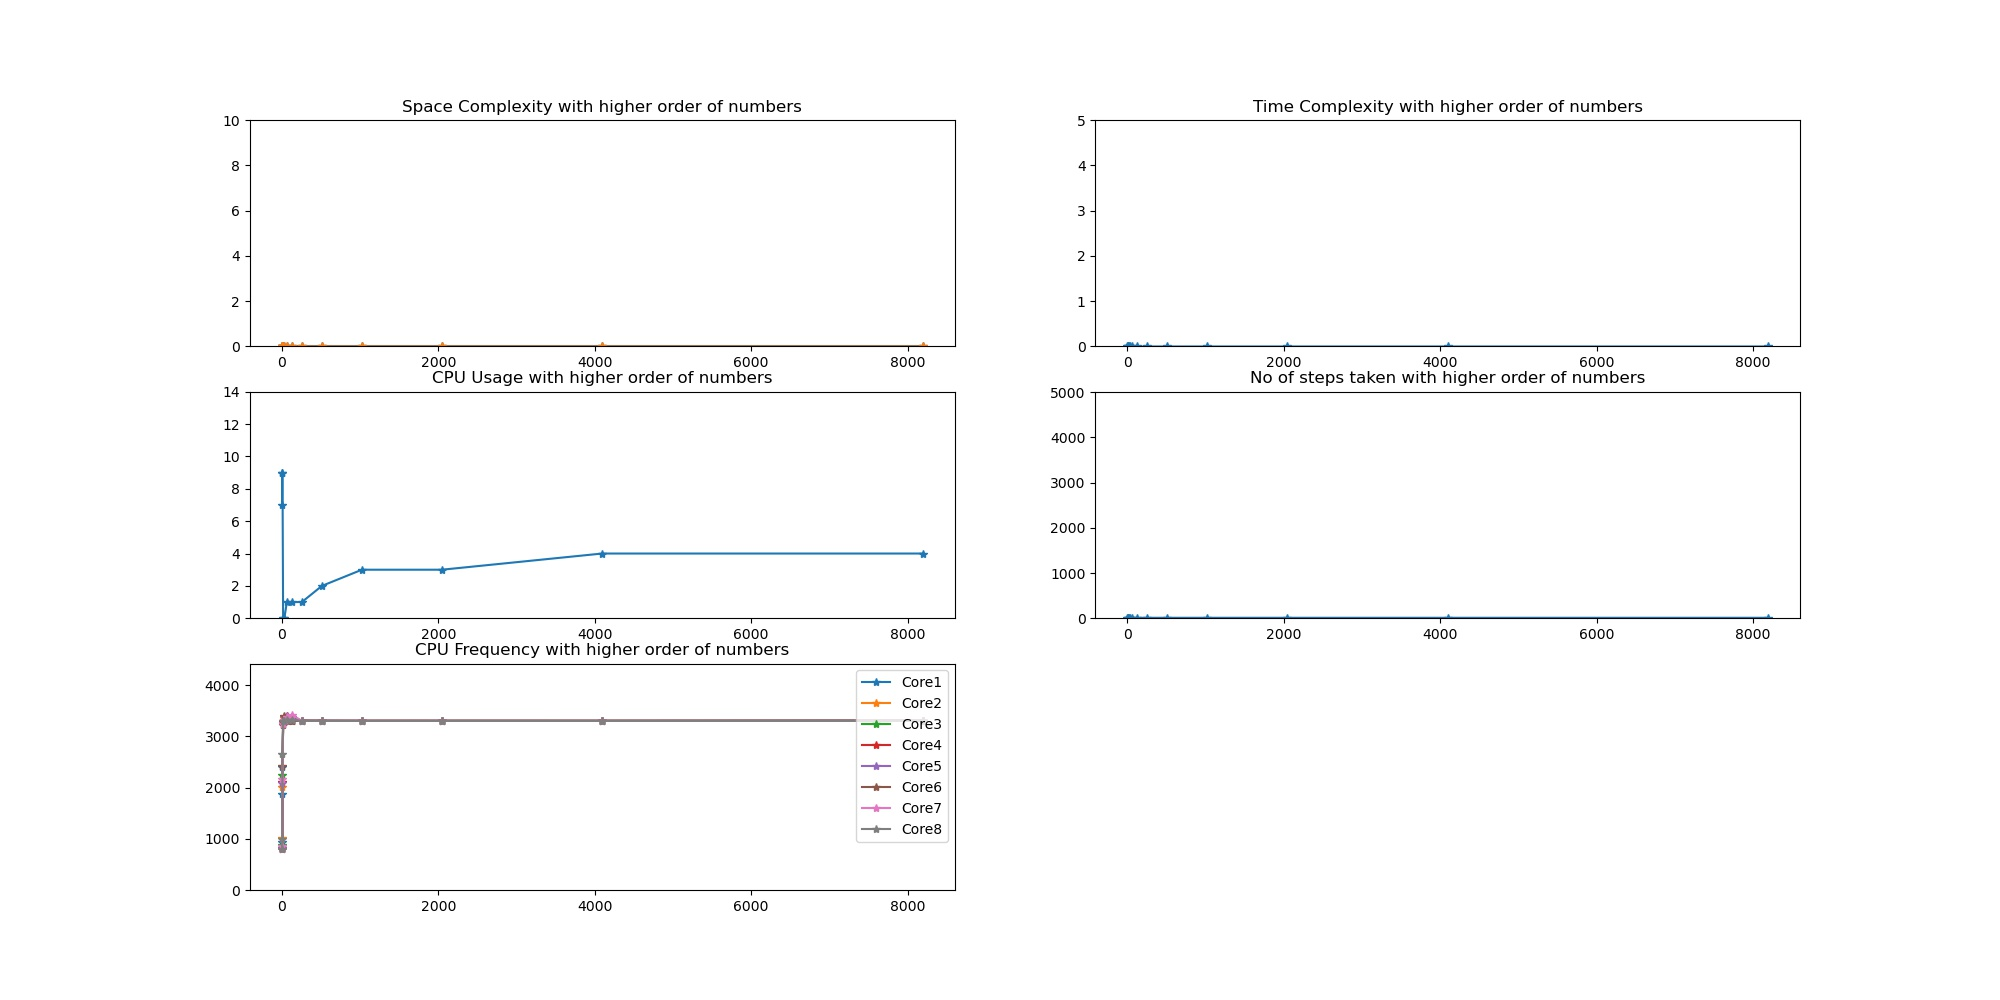

Values plotted in this chart, from the file beside it:
, Complexity, Length, Steps taken, Time Taken, RSS(in GB), VMS(in GB), Core 1 Frequency, Core 2 Frequency, Core 3 Frequency, Core 4 Frequency, Core 5 Frequency, Core 6 Frequency, Core 7 Frequency, Core 8 Frequency, CPU Percentage Used
0, O(k) Constant, 2, 2, 5.7220458984375e-06, 0.001187, 0.0, 1877, 1014, 872.2, 801.6, 800, 800, 800, 800, 7.0
1, O(k) Constant, 4, 4, 3.528594970703125e-05, 6.25e-05, 0.0, 936.8, 822, 820.4, 818.8, 810.7, 808.1, 863.4, 988.2, 9.0
2, O(k) Constant, 8, 8, 1.7642974853515625e-05, 0.0, 0.0, 2395, 2017, 2253, 2114, 2096, 2424, 2165, 2647, 9.0
3, O(k) Constant, 16, 10, 1.3113021850585938e-05, 0.0, 0.0, 3238, 3292, 3281, 3281, 3299, 3225, 3229, 3298, 0.0
4, O(k) Constant, 32, 10, 1.2874603271484375e-05, 0.0, 0.0, 3302, 3348, 3301, 3298, 3375, 3390, 3322, 3303, 0.0
5, O(k) Constant, 64, 10, 1.1205673217773438e-05, 0.0, 0.0, 3366, 3378, 3385, 3398, 3387, 3303, 3376, 3325, 1.0
6, O(k) Constant, 128, 10, 1.2874603271484375e-05, 0.0, 0.0, 3383, 3305, 3302, 3300, 3305, 3302, 3419, 3320, 1.0
7, O(k) Constant, 256, 10, 1.2159347534179688e-05, 0.0, 0.0, 3303, 3300, 3300, 3301, 3300, 3306, 3300, 3300, 1.0
8, O(k) Constant, 512, 10, 1.2159347534179688e-05, 0.0, 0.0, 3304, 3300, 3301, 3300, 3300, 3300, 3300, 3300, 2.0
9, O(k) Constant, 1024, 10, 1.2636184692382812e-05, 0.0, 0.0, 3300, 3300, 3299, 3301, 3301, 3300, 3300, 3300, 3.0
10, O(k) Constant, 2048, 10, 1.1920928955078125e-05, 0.0, 0.0, 3299, 3300, 3301, 3300, 3300, 3301, 3300, 3300, 3.0
11, O(k) Constant, 4096, 10, 1.1920928955078125e-05, 3.125e-05, 0.0, 3299, 3300, 3302, 3300, 3300, 3300, 3300, 3300, 4.0
12, O(k) Constant, 8192, 10, 1.239776611328125e-05, 0.0, 0.0, 3305, 3300, 3300, 3300, 3300, 3307, 3300, 3300, 4.0
